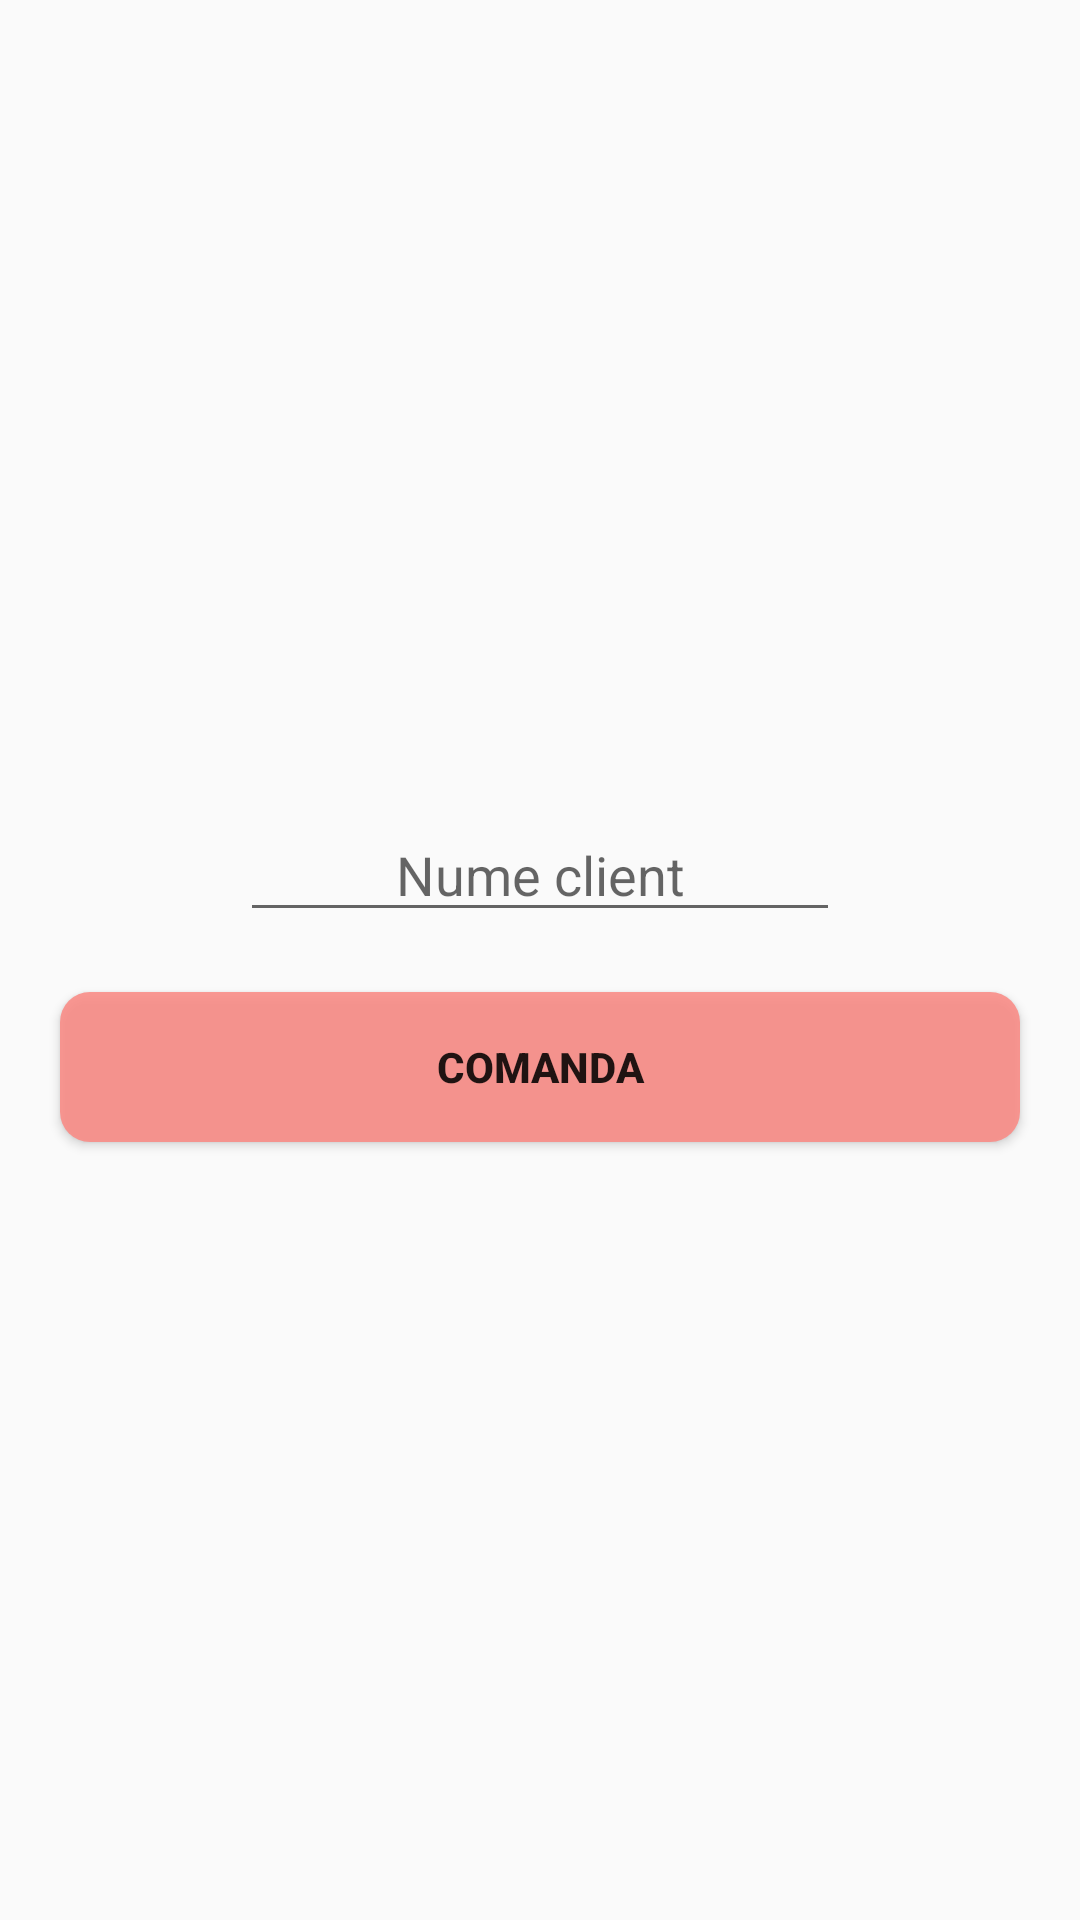

This screen was rendered from an Android layout file. Write that file and the resources it references.
<!-- AndroidManifest.xml: application theme AppTheme -->
<!-- res/layout/order_dialog.xml -->
<?xml version="1.0" encoding="utf-8"?>
<LinearLayout xmlns:android="http://schemas.android.com/apk/res/android"
    android:orientation="vertical" android:layout_width="match_parent"
    android:layout_height="match_parent"
    android:gravity="center">

    <EditText
        android:id="@+id/edit"
        android:layout_width="200dp"
        android:layout_height="wrap_content"
        android:layout_marginLeft="20dp"
        android:layout_marginTop="20dp"
        android:layout_marginRight="20dp"
        android:focusable="auto"
        android:focusableInTouchMode="true"
        android:focusedByDefault="true"
        android:gravity="center"
        android:hint="Nume client" />

    <Button
        android:id="@+id/order_dialog_button"
        android:layout_width="match_parent"
        android:layout_height="50dp"
        android:background="@drawable/list_view_red"
        android:text="Comanda"
        android:gravity="center"
        android:layout_marginBottom="10dp"
        android:layout_marginStart="20dp"
        android:layout_marginTop="20dp"
        android:layout_marginEnd="20dp"
        android:textStyle="bold"/>

</LinearLayout>
<!-- resources referenced by this layout -->
<resources>
  <!-- drawable list_view_red (drawable) -->
  <?xml version="1.0" encoding="utf-8"?>
  <shape xmlns:android="http://schemas.android.com/apk/res/android">
      <corners android:radius="10dp"/>
      <solid android:color="#DCFB8984"/>
  </shape>
  <style name="AppTheme" parent="Theme.AppCompat.Light.DarkActionBar">
          
          <item name="colorPrimary">@color/colorPrimary</item>
          <item name="colorPrimaryDark">@color/colorPrimaryDark</item>
          <item name="colorAccent">@color/colorAccent</item>
      </style>
  <color name="colorPrimary">#008577</color>
  <color name="colorPrimaryDark">#00574B</color>
  <color name="colorAccent">#D81B60</color>
</resources>
